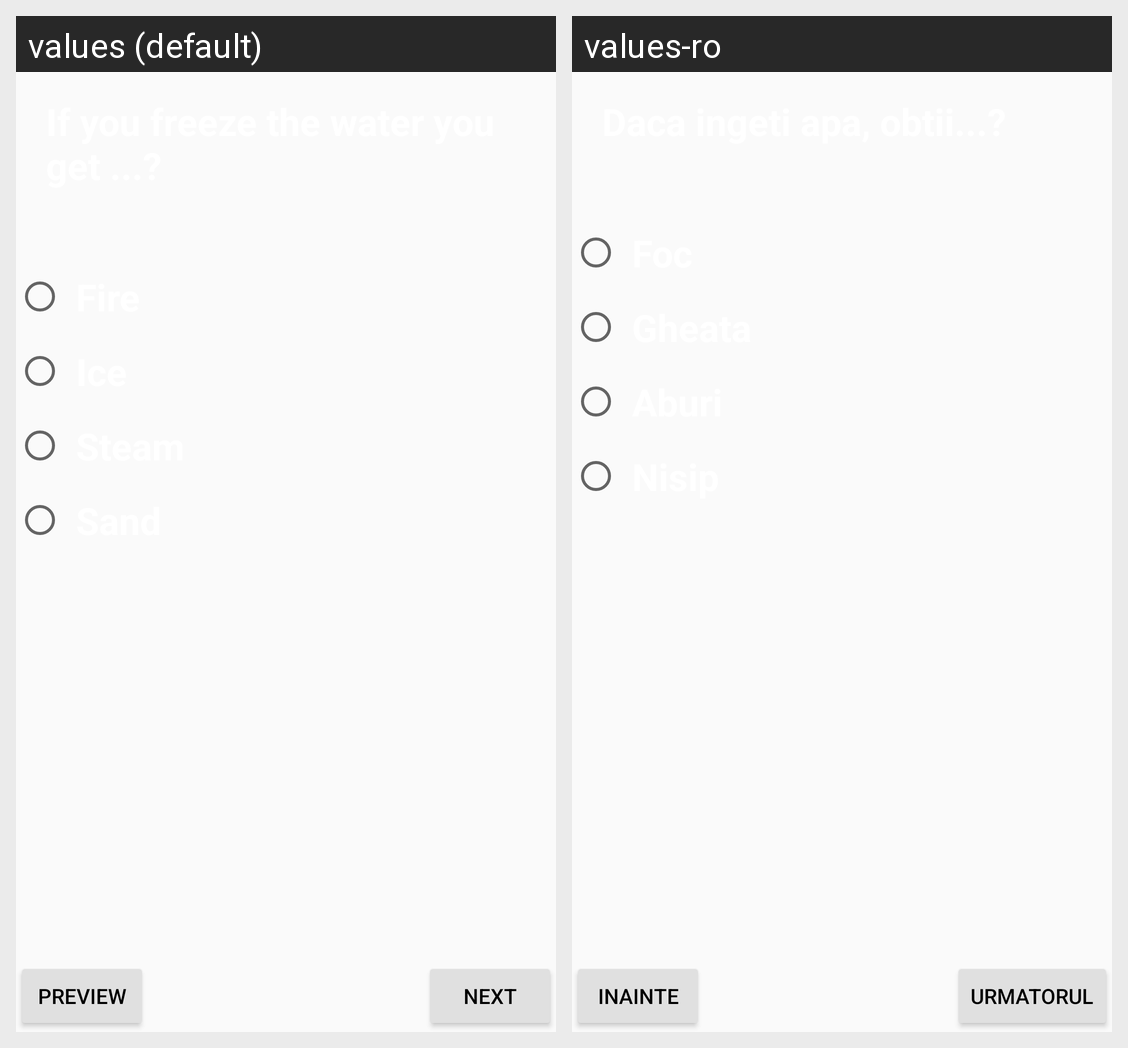

For this localized Android screen grid, give each drawn string resource with its value in every locale shown.
Android screen res/layout/activity_main5.xml rendered under 2 locales, left to right: values (default), values-ro. Device: Nexus 5 (rendered at 1080×1920; each locale shown at half size, 540×960, under a caption strip naming it); theme AppTheme..
Strings drawn on this screen, with the default value and each locale's value (text and hints the layout hard-codes, and strings that could not be matched under every locale, appear in the picture but are not listed):

preview_button
  values: Preview
  values-ro: Inainte

next_button
  values: Next
  values-ro: Urmatorul
